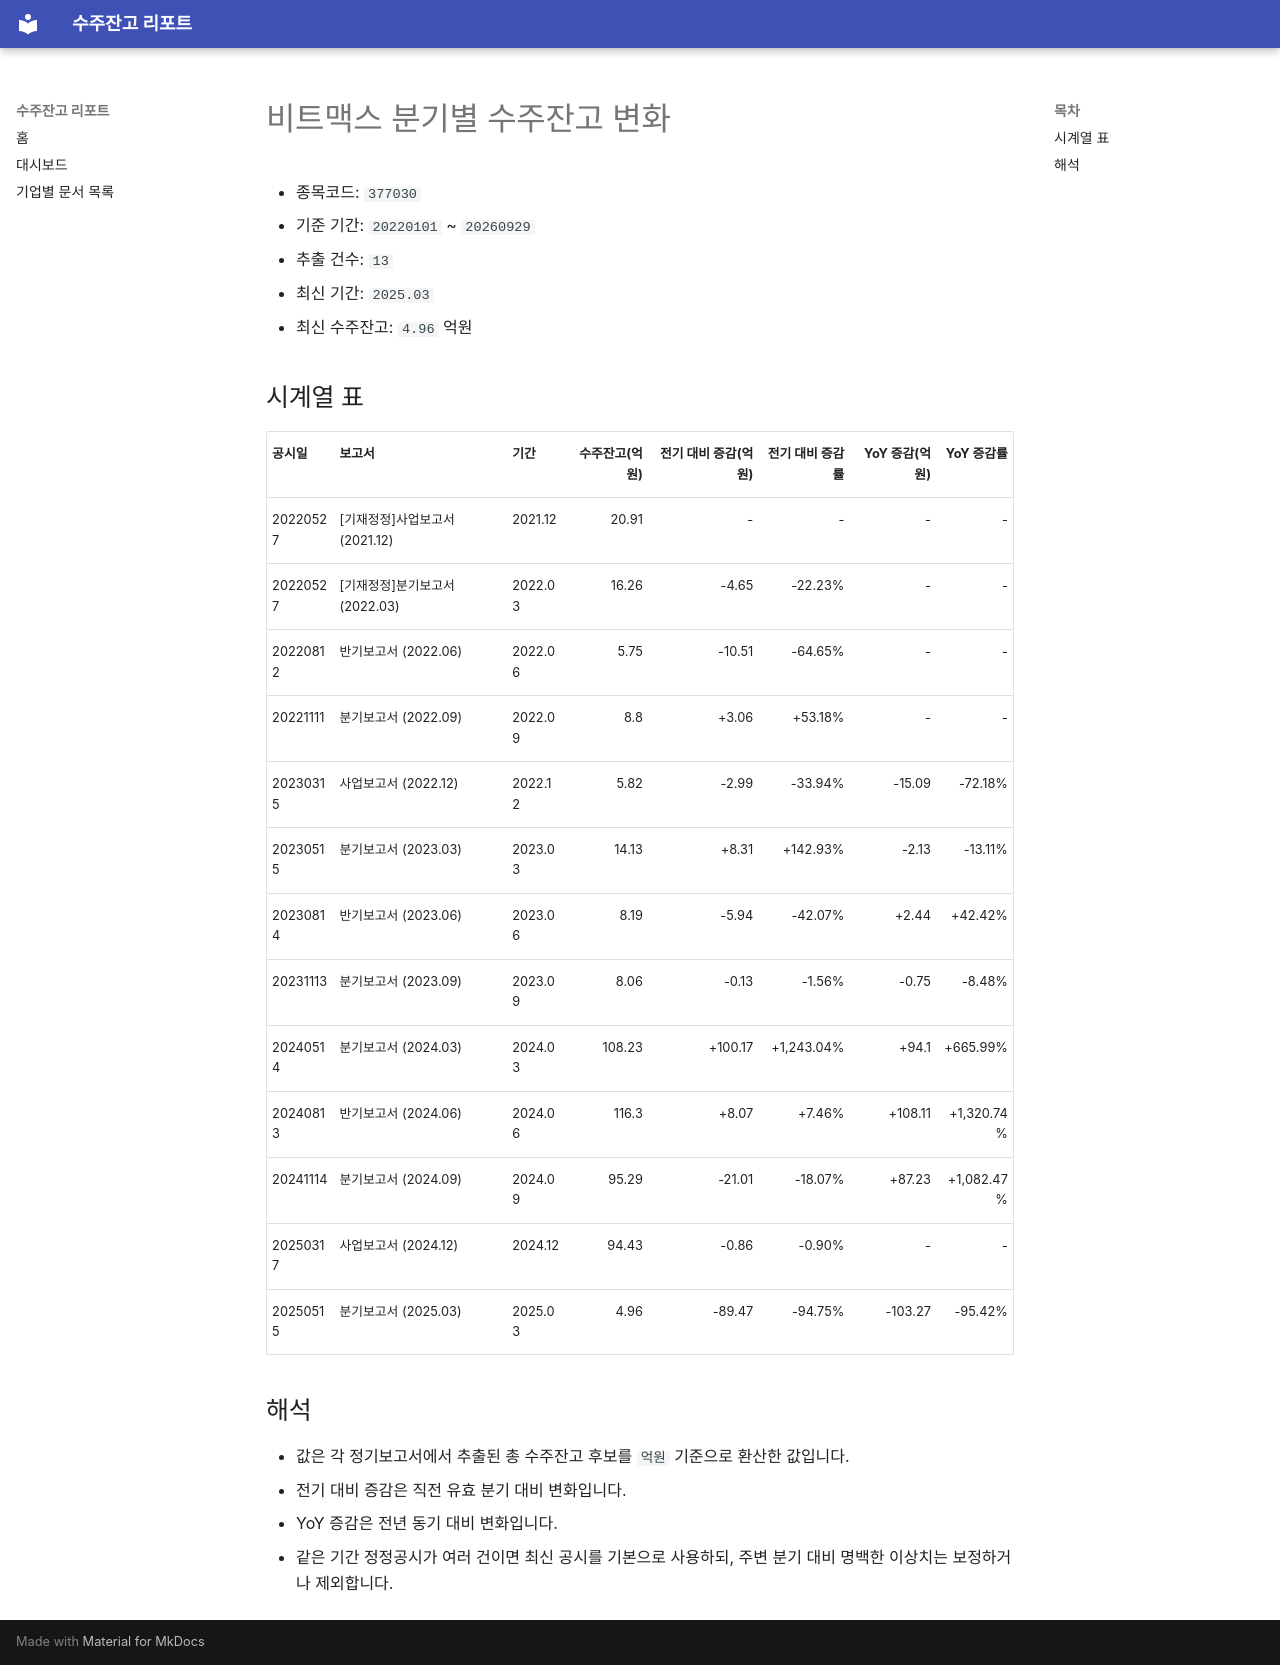

repository: agent-jaden/order-backlog-dashboard · page: companies/비트맥스_수주잔고(377030)/index.html · generator: mkdocs

# 비트맥스 분기별 수주잔고 변화

- 종목코드: `377030`
- 기준 기간: `20220101` ~ `20260929`
- 추출 건수: `13`
- 최신 기간: `2025.03`
- 최신 수주잔고: `4.96` 억원

## 시계열 표

| 공시일 | 보고서 | 기간 | 수주잔고(억원) | 전기 대비 증감(억원) | 전기 대비 증감률 | YoY 증감(억원) | YoY 증감률 |
| --- | --- | --- | ---: | ---: | ---: | ---: | ---: |
| 20220527 | [기재정정]사업보고서 (2021.12) | 2021.12 | 20.91 | - | - | - | - |
| 20220527 | [기재정정]분기보고서 (2022.03) | 2022.03 | 16.26 | -4.65 | -22.23% | - | - |
| 20220812 | 반기보고서 (2022.06) | 2022.06 | 5.75 | -10.51 | -64.65% | - | - |
| 20221111 | 분기보고서 (2022.09) | 2022.09 | 8.8 | +3.06 | +53.18% | - | - |
| 20230315 | 사업보고서 (2022.12) | 2022.12 | 5.82 | -2.99 | -33.94% | -15.09 | -72.18% |
| 20230515 | 분기보고서 (2023.03) | 2023.03 | 14.13 | +8.31 | +142.93% | -2.13 | -13.11% |
| 20230814 | 반기보고서 (2023.06) | 2023.06 | 8.19 | -5.94 | -42.07% | +2.44 | +42.42% |
| 20231113 | 분기보고서 (2023.09) | 2023.09 | 8.06 | -0.13 | -1.56% | -0.75 | -8.48% |
| 20240514 | 분기보고서 (2024.03) | 2024.03 | 108.23 | +100.17 | +1,243.04% | +94.1 | +665.99% |
| 20240813 | 반기보고서 (2024.06) | 2024.06 | 116.3 | +8.07 | +7.46% | +108.11 | +1,320.74% |
| 20241114 | 분기보고서 (2024.09) | 2024.09 | 95.29 | -21.01 | -18.07% | +87.23 | +1,082.47% |
| 20250317 | 사업보고서 (2024.12) | 2024.12 | 94.43 | -0.86 | -0.90% | - | - |
| 20250515 | 분기보고서 (2025.03) | 2025.03 | 4.96 | -89.47 | -94.75% | -103.27 | -95.42% |

## 해석

- 값은 각 정기보고서에서 추출된 총 수주잔고 후보를 `억원` 기준으로 환산한 값입니다.
- 전기 대비 증감은 직전 유효 분기 대비 변화입니다.
- YoY 증감은 전년 동기 대비 변화입니다.
- 같은 기간 정정공시가 여러 건이면 최신 공시를 기본으로 사용하되, 주변 분기 대비 명백한 이상치는 보정하거나 제외합니다.
